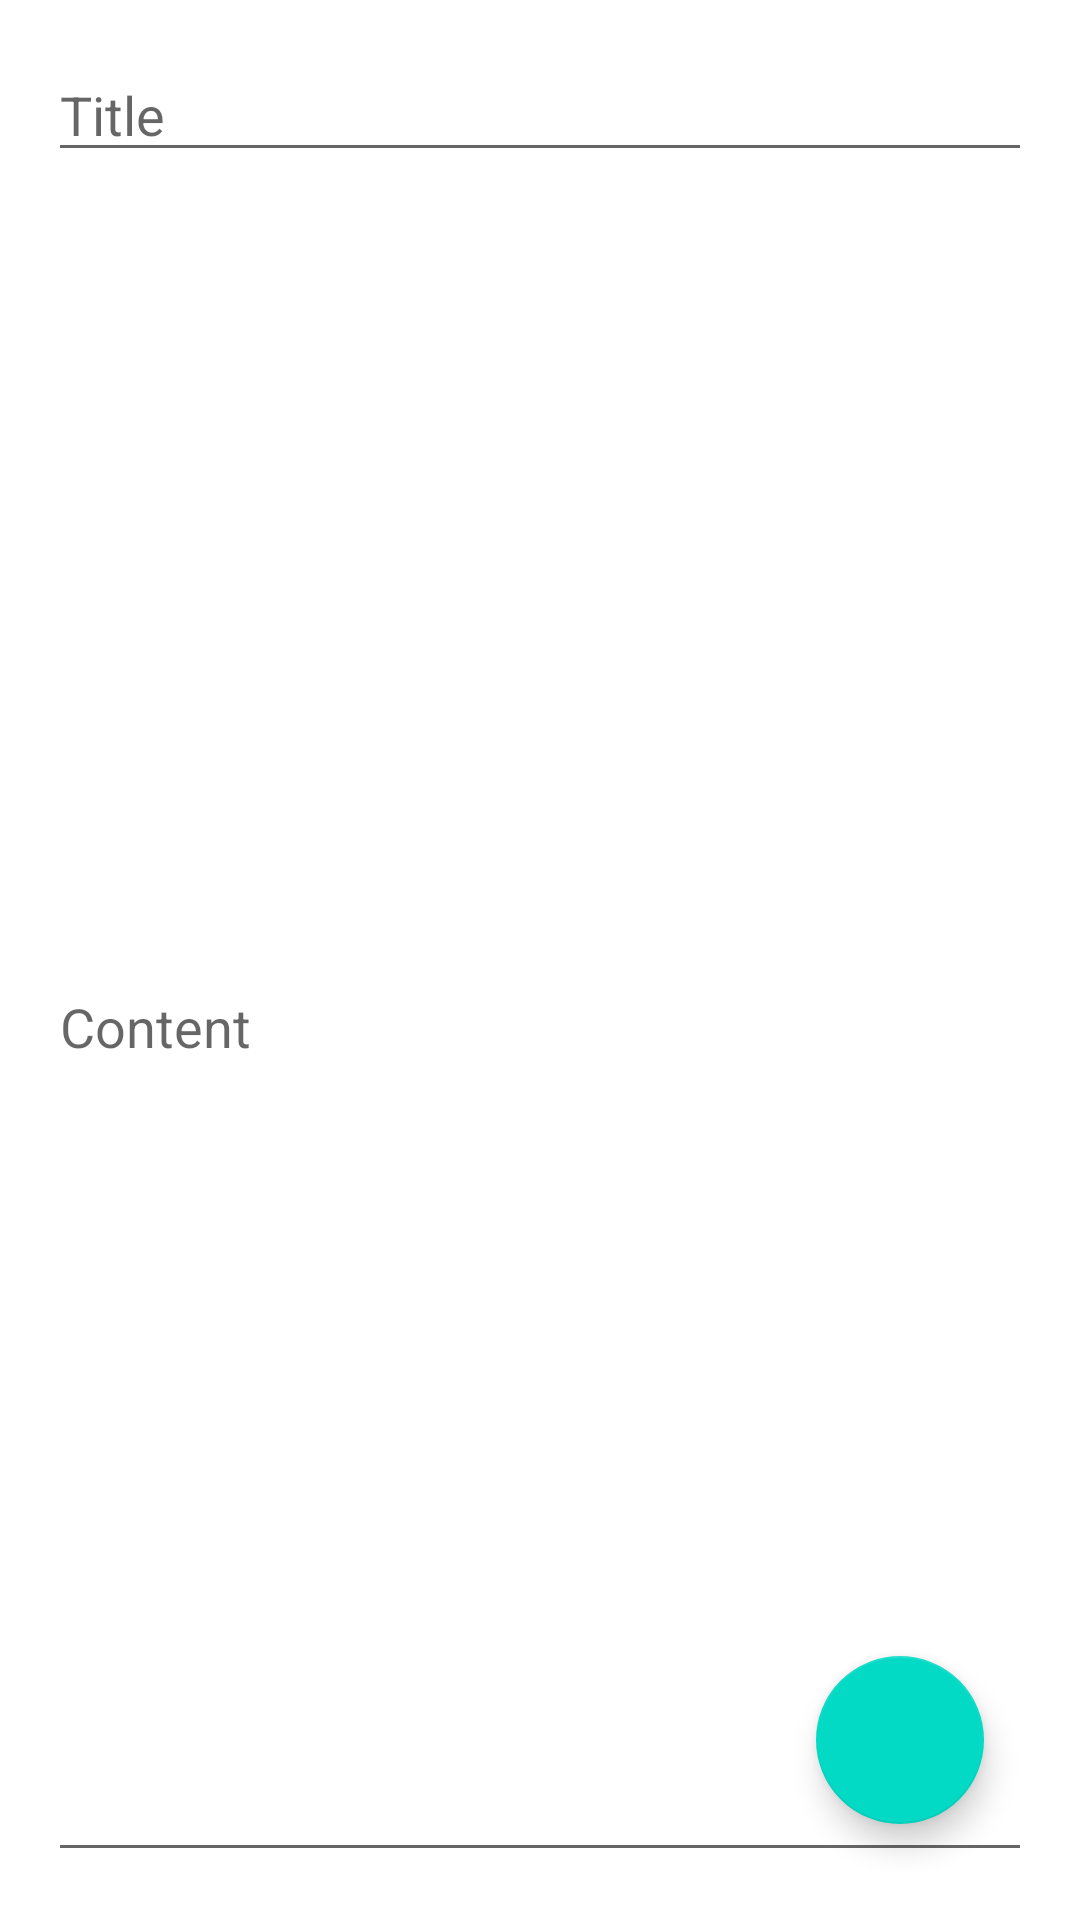

Layout XML and referenced resources for this Android screen:
<!-- AndroidManifest.xml: application theme Theme.CleanArchitectureSOLIDPrinciplesForAndroidInKotlin -->
<!-- res/layout/fragment_note.xml -->
<?xml version="1.0" encoding="utf-8"?>
<androidx.constraintlayout.widget.ConstraintLayout xmlns:android="http://schemas.android.com/apk/res/android"
    xmlns:app="http://schemas.android.com/apk/res-auto"
    xmlns:tools="http://schemas.android.com/tools"
    android:layout_width="match_parent"
    android:layout_height="match_parent"
    android:padding="16dp"
    tools:context=".presentation.NoteFragment">


    <EditText
        android:id="@+id/title_view"
        android:layout_width="0dp"
        android:layout_height="wrap_content"
        android:ems="10"
        android:hint="@string/title"
        android:inputType="textPersonName"
        app:layout_constraintEnd_toEndOf="parent"
        app:layout_constraintStart_toStartOf="parent"
        app:layout_constraintTop_toTopOf="parent"
        tools:ignore="Autofill" />

    <EditText
        android:id="@+id/content_view"
        android:layout_width="0dp"
        android:layout_height="0dp"
        android:ems="10"
        android:hint="@string/content"
        android:inputType="textPersonName"
        app:layout_constraintBottom_toBottomOf="parent"
        app:layout_constraintEnd_toEndOf="parent"
        app:layout_constraintStart_toStartOf="parent"
        app:layout_constraintTop_toBottomOf="@+id/title_view"
        android:importantForAutofill="no" />

    <com.google.android.material.floatingactionbutton.FloatingActionButton
        android:id="@+id/check_button"
        android:layout_width="wrap_content"
        android:layout_height="wrap_content"
        android:layout_margin="16dp"
        android:clickable="true"
        android:src="@drawable/ic_check"
        app:layout_constraintBottom_toBottomOf="parent"
        app:layout_constraintEnd_toEndOf="parent"
        android:focusable="true"
        android:contentDescription="@string/todo" />


</androidx.constraintlayout.widget.ConstraintLayout>
<!-- resources referenced by this layout -->
<resources>
  <string name="content">Content</string>
  <string name="title">Title</string>
  <string name="todo">TODO</string>
  <style name="Theme.CleanArchitectureSOLIDPrinciplesForAndroidInKotlin" parent="Theme.MaterialComponents.DayNight.DarkActionBar">
          
          <item name="colorPrimary">@color/purple_500</item>
          <item name="colorPrimaryVariant">@color/purple_700</item>
          <item name="colorOnPrimary">@color/white</item>
          
          <item name="colorSecondary">@color/teal_200</item>
          <item name="colorSecondaryVariant">@color/teal_700</item>
          <item name="colorOnSecondary">@color/black</item>
          
          <item name="android:statusBarColor" tools:targetApi="l">?attr/colorPrimaryVariant</item>
          
      </style>
  <!-- not gathered from this repository: default colours our renderer supplied (Android Studio template values) -->
  <color name="purple_500">#FF6200EE</color>
  <color name="purple_700">#FF3700B3</color>
  <color name="teal_200">#FF03DAC5</color>
  <color name="teal_700">#FF018786</color>
  <color name="black">#FF000000</color>
  <color name="white">#FFFFFFFF</color>
</resources>
